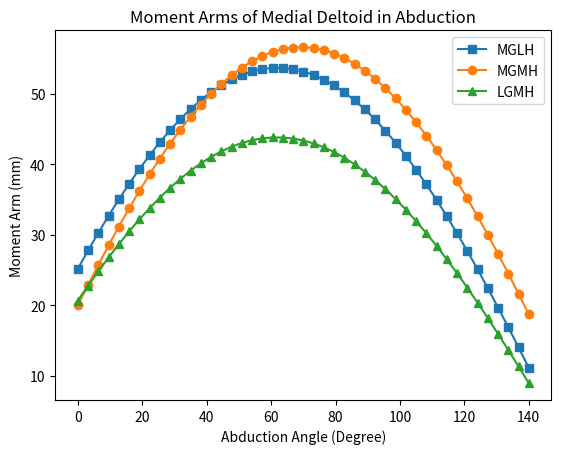

Write the Python code that produced this figure.
# -*- coding: utf-8 -*-
"""
Created on Thu Feb 23 17:01:05 2023

@author: utah.johnson
"""

#comparison file#MomentArm 1st Revision
import numpy as np
import matplotlib.pyplot as plt
#rotational matrices
#z is theta
#b is the neck angle
def nRa(z):
    nRa=np.array(([np.cos(np.deg2rad(z)), -np.sin(np.deg2rad(z)), 0], [np.sin(np.deg2rad(z)), np.cos(np.deg2rad(z)), 0], [ 0, 0, 1]))
    return nRa
def aRb(b):
    bz=180-b
    
    aRb=np.array(([-np.cos(np.deg2rad(bz)), np.sin(np.deg2rad(bz)), 0], [-np.sin(np.deg2rad(bz)), -np.cos(np.deg2rad(bz)), 0], [0, 0, 1]))
    return aRb
def nRb(z,b):
    nRa=np.array(([np.cos(np.deg2rad(z)), np.sin(np.deg2rad(z)), 0], [np.sin(np.deg2rad(z)), np.cos(np.deg2rad(z)), 0], [ 0, 0, 1]))
    bz=180-b
    aRb=np.array(([-np.cos(np.deg2rad(bz)), np.sin(np.deg2rad(bz)), 0], [-np.sin(np.deg2rad(bz)), -np.cos(np.deg2rad(bz)), 0], [0, 0, 1]))
    nRb=aRb*nRa
    return nRb
def aRn(z):
    aRn=np.array(([np.cos(np.deg2rad(z)), np.sin(np.deg2rad(z)), 0], [-np.sin(np.deg2rad(z)), np.cos(np.deg2rad(z)), 0], [ 0, 0, 1]))
    return aRn
def alpha(b):
    b=b-135
    alpha=np.array(([np.cos(np.deg2rad(b)), -np.sin(np.deg2rad(b)), 0], [np.sin(np.deg2rad(b)), np.cos(np.deg2rad(b)), 0], [ 0, 0, 1]))
    return alpha



####################
#Glenohumeral Joint Vectors
#all vectors will be WRT to N coordinate system using rotational matrices
#Pgba is static vector of glenoid offset
lgba=5 #length of glenoid offset
Pgba=np.array(([0, lgba, 0])) #no need for rotation
lgdo=[38,36,32] #diameter of glenoid
lhld=30 #humeral liner depth
lhto=5.5 #humeral tray offset
lsmo=[15.6,7.5,9.1] #humeral medial offset
lhdp=50 #length from greater tuberosity to proximal deltoid insertion
lhdd=158 #length from greater tuberosity to distal deltoid insertion
lhdi=42.3/2 #diameter of humeral bone
#user granted step data based on computational speed
step=45
#creating abduction angle range
abang=np.linspace(0,140,step)
#we need to iterate over the range to find the indexwise moment 
c1=0

b=[145, 155, 135]
c3=0
for j in b:
    Pgdo=np.zeros((1,1))
    indexd=np.zeros((1,))
    indexp=np.zeros((1,))
    indexpsh=np.zeros((1,))
    for z in abang:
        Pgdo=np.array(nRa(z)*[0, -lgdo[c3]/2, 0]) #index vector for glenoid diameter in N coordinates
        Pgdo=Pgdo[:,1]
        Phld=nRa(z)*[0, -lhld, 0] #index vector for humeral liner depth in N coordinates
        Phld=Phld[:,1]
        Phto=nRa(z)*[0, -lhto, 0] #index vector for humeral tray offset in N coordinates
        Phto=Phto[:,1]
        Psmo=nRb(z,b[c3])*[-lsmo[c3], 0, 0] #index vector for medial humeral offset in N coordinates
        Psmo=Psmo[:,0]
        Psh=Pgdo+Phld+Phto+Psmo
        mash=Psh[0,]
        indexpsh=np.append(indexpsh,mash)
        
        #### humeral component
        #need vectors of both the humeral diameter and the humeral length
        Psi=nRa(z)*alpha(b[c3])*[lhdi,lhdp,0]
        maxx=Psi[0,0]+Psi[0,1]
        indexd=np.append(indexd, (maxx+mash)*.75)   
        
    if c3==0:
        indexd=np.delete(indexd,(0,0))
        plt.plot(abang,indexd,label='MGLH',marker='s')
        plt.legend()
    if c3==1:
        indexd=np.delete(indexd,(0,0))
        plt.plot(abang,indexd,label='MGMH',marker='o')
        plt.legend()
    if c3==2:
        indexd=np.delete(indexd,(0,0))
        plt.plot(abang,indexd,label='LGMH',marker='^')
        plt.legend()
        plt.title('Moment Arms of Medial Deltoid in Abduction')
        plt.xlabel('Abduction Angle (Degree)')
        plt.ylabel('Moment Arm (mm)')
    
    c3=c3+1
    
    







